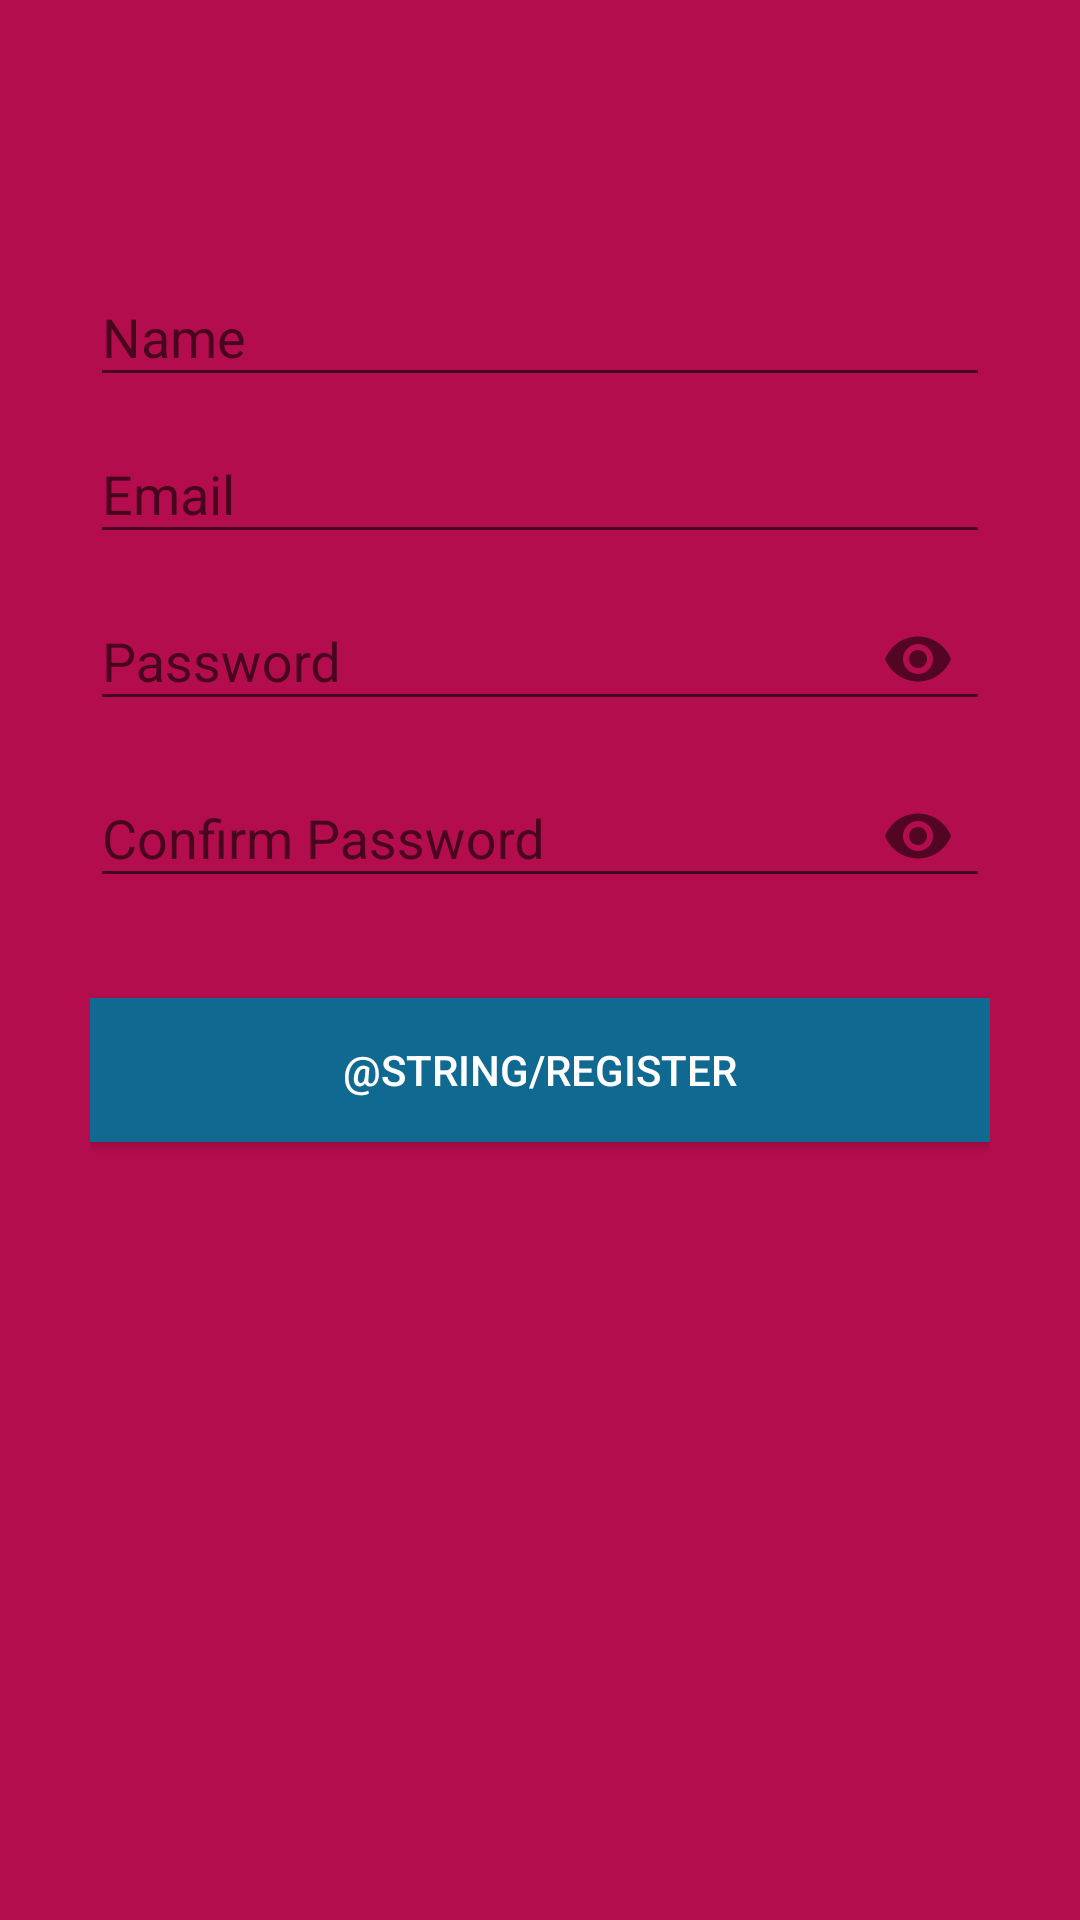

This screen was rendered from an Android layout file. Write that file and the resources it references.
<!-- AndroidManifest.xml: application theme AppThemeLogin -->
<!-- res/layout/activity_mentor_registration.xml -->
<?xml version="1.0" encoding="utf-8"?>
<LinearLayout
    xmlns:android="http://schemas.android.com/apk/res/android"
    xmlns:app="http://schemas.android.com/apk/res-auto"
    xmlns:tools="http://schemas.android.com/tools"
    android:layout_width="match_parent"
    android:layout_height="match_parent"
    android:orientation="vertical"
    android:paddingLeft="30dp"
    android:paddingRight="30dp"
    android:paddingTop="80dp"
    android:background="@color/colorPrimaryDark"
    tools:context=".RegisterActivity">

    <android.support.design.widget.TextInputLayout
        android:layout_width="match_parent"
        android:layout_height="wrap_content">
        <EditText
            android:id="@+id/name"
            android:hint="@string/name"
            android:autofillHints=""
            android:inputType="textPersonName"
            android:textColor="@color/colorText"
            android:layout_width="match_parent"
            android:layout_height="wrap_content" />
    </android.support.design.widget.TextInputLayout>

    <android.support.design.widget.TextInputLayout
        android:layout_width="match_parent"
        android:layout_height="wrap_content">
        <EditText
            android:id="@+id/email"
            android:hint="@string/email"
            android:inputType="textEmailAddress"
            android:textColor="@color/colorText"
            android:layout_width="match_parent"
            android:layout_height="wrap_content" />
    </android.support.design.widget.TextInputLayout>

    <android.support.design.widget.TextInputLayout
        android:layout_width="match_parent"
        android:layout_height="wrap_content"
        app:passwordToggleEnabled="true">
        <EditText
            android:id="@+id/password"
            android:hint="@string/password"
            android:inputType="textPassword"
            android:textColor="@color/colorText"
            android:layout_width="match_parent"
            android:layout_height="wrap_content" />
    </android.support.design.widget.TextInputLayout>

    <android.support.design.widget.TextInputLayout
        android:layout_width="match_parent"
        android:layout_height="wrap_content"
        app:passwordToggleEnabled="true">
        <EditText
            android:id="@+id/c_password"
            android:hint="@string/c_password"
            android:inputType="textPassword"
            android:textColor="@color/colorText"
            android:layout_width="match_parent"
            android:layout_height="wrap_content" />
    </android.support.design.widget.TextInputLayout>

    <Button
        android:id="@+id/btn_regist"
        android:layout_marginTop="30dp"
        android:background="@color/colorPrimaryDark2"
        android:textColor="@android:color/white"
        android:text="@string/register"
        android:layout_width="match_parent"
        android:layout_height="wrap_content" />
    <ProgressBar
        android:id="@+id/loading"
        android:layout_width="match_parent"
        android:layout_marginTop="30dp"
        android:visibility="gone"
        android:layout_height="wrap_content" />

</LinearLayout>
<!-- resources referenced by this layout -->
<resources>
  <color name="colorPrimaryDark">#b30d4d</color>
  <color name="colorPrimaryDark2">#106991</color>
  <color name="colorText">#ffffff</color>
  <string name="c_password">Confirm Password</string>
  <string name="email">Email</string>
  <string name="name">Name</string>
  <string name="password">Password</string>
  <style name="AppThemeLogin" parent="Theme.AppCompat.Light.DarkActionBar">
              <item name="colorPrimary">@color/colorPrimary</item>
              <item name="colorPrimaryDark">@color/colorPrimaryDark</item>
              <item name="colorAccent">@color/colorAccent</item>
              <item name="windowActionBar">false</item>
              <item name="windowNoTitle">true</item>
  
          </style>
  <color name="colorPrimary">#d60064</color>
  <color name="colorAccent">#e1e1e1</color>
</resources>
